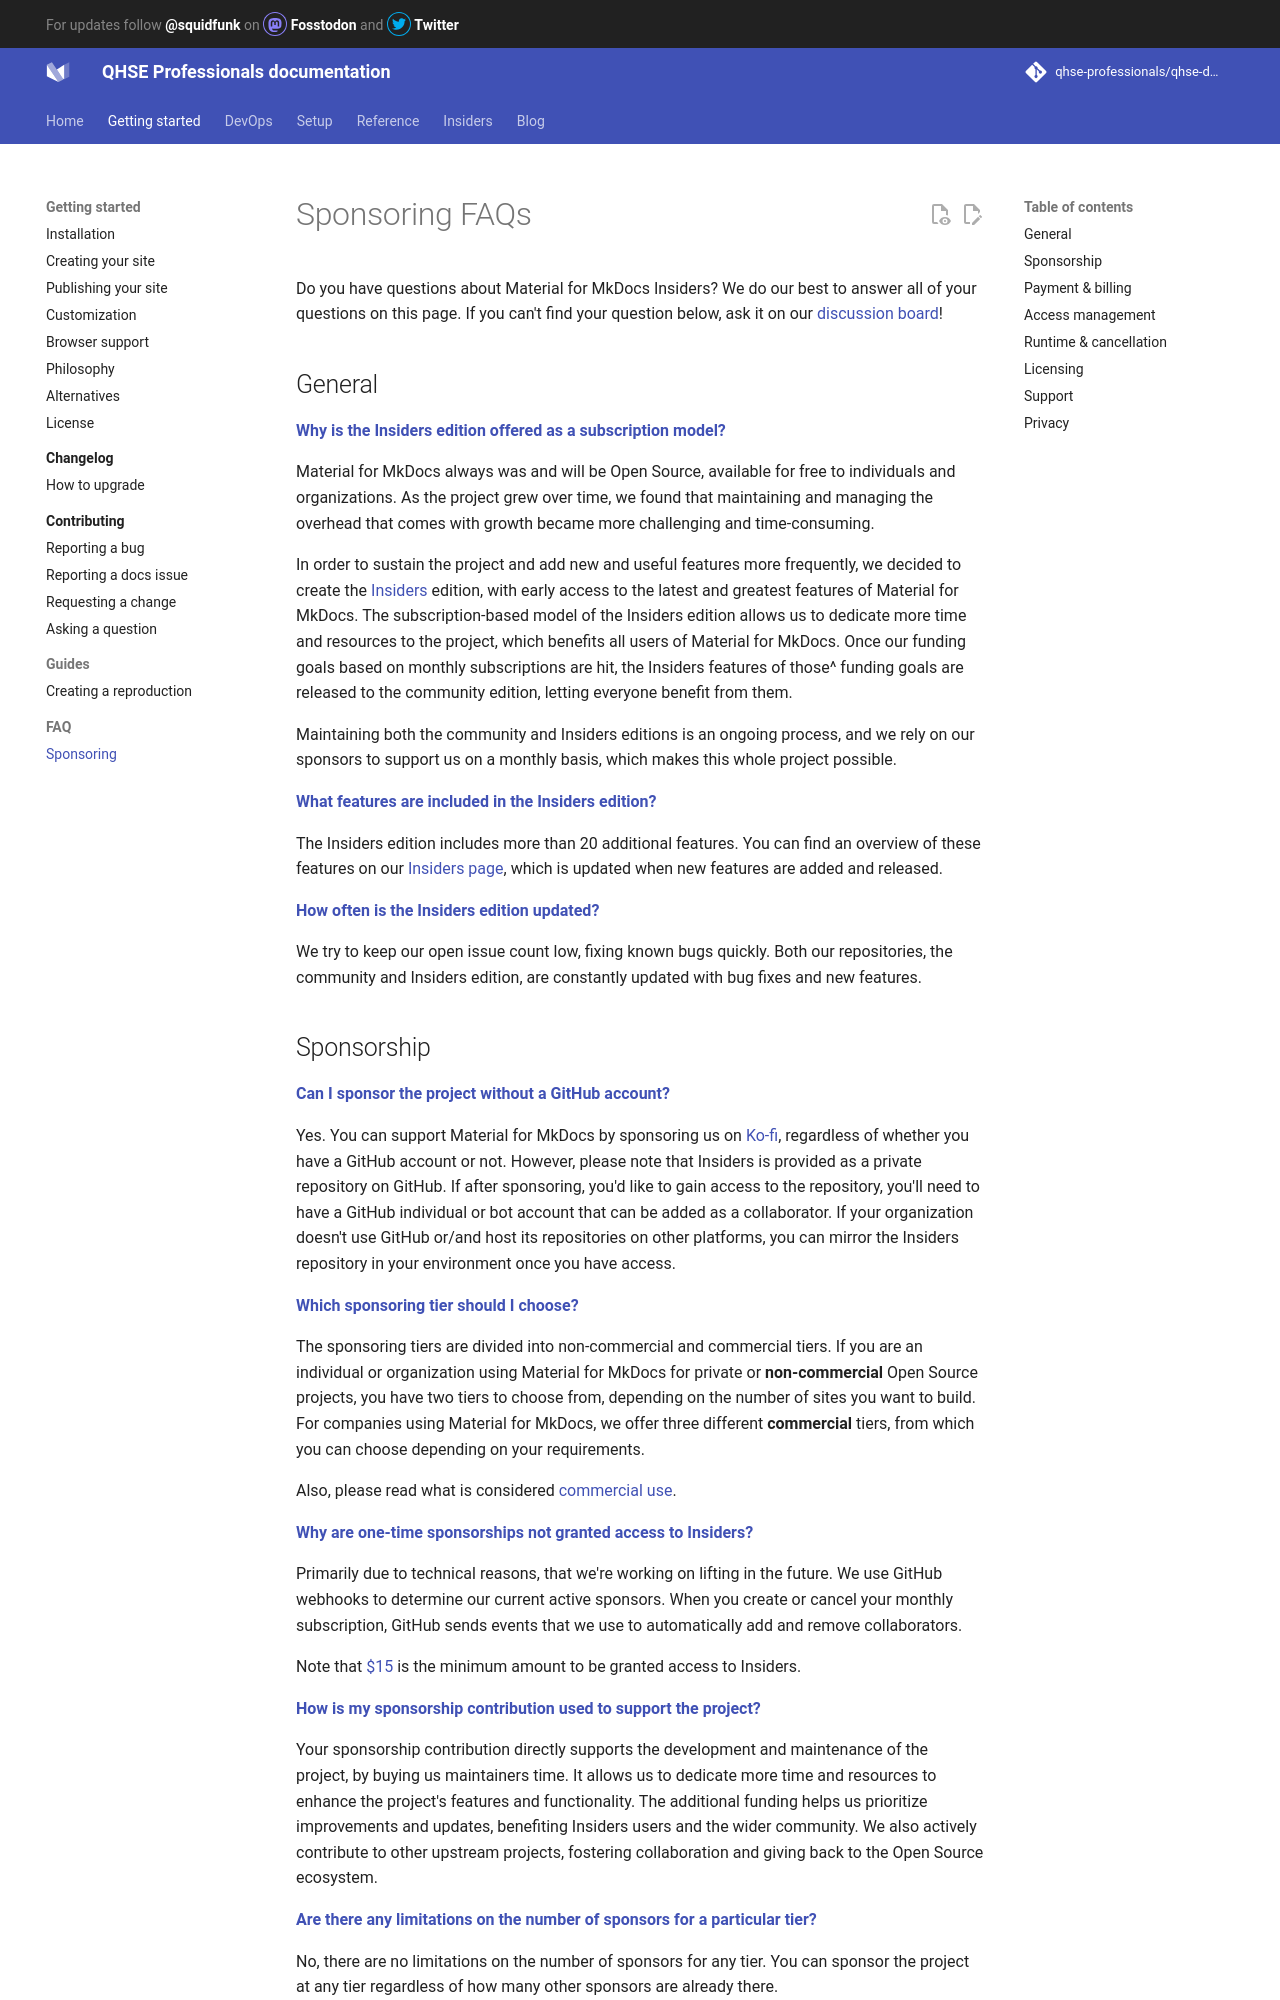

repository: qhse-professionals/qhse-docs · page: faq/sponsoring/index.html · generator: mkdocs

# Sponsoring FAQs

Do you have questions about Material for MkDocs Insiders? We do our best to
answer all of your questions on this page. If you can't find your question 
below, ask it on our [discussion board]!

  [discussion board]: https://github.com/squidfunk/mkdocs-material/discussions/new/chooses

## General	

[__Why is the Insiders edition offered as a subscription model?__](#insiders-subscription){ #insiders-subscription }

Material for MkDocs always was and will be Open Source, available for free to
individuals and organizations. As the project grew over time, we found that
maintaining and managing the overhead that comes with growth became more
challenging and time-consuming.

In order to sustain the project and add new and useful features more frequently,
we decided to create the [Insiders] edition, with early access to the latest and
greatest features of Material for MkDocs. The subscription-based model of the
Insiders edition allows us to dedicate more time and resources to the project,
which benefits all 
users of Material for MkDocs. Once our funding goals based on monthly 
subscriptions are hit, the Insiders features of those^ funding goals are released 
to the community edition, letting everyone benefit from them. 

Maintaining both the community and Insiders editions is an ongoing process, and 
we rely on our sponsors to support us on a monthly basis, which makes this whole 
project possible.

[__What features are included in the Insiders edition?__](#insiders-features){ #insiders-features }

The Insiders edition includes more than 20 additional features. You can find an 
overview of these features on our [Insiders page], which is updated when new
features are added and released.

  [Insiders]: ../insiders/index.md
  [Insiders page]: ../insiders/index.md#whats-in-it-for-me

[__How often is the Insiders edition updated?__](#insiders-updates){ #insiders-updates }

We try to keep our open issue count low, fixing known bugs quickly. Both our
repositories, the community and Insiders edition, are constantly updated with
bug fixes and new features.

## Sponsorship	

[__Can I sponsor the project without a GitHub account?__](#sponsorship-account){ #sponsorship-account }

Yes. You can support Material for MkDocs by sponsoring us on [Ko-fi], regardless
of whether you have a GitHub account or not. However, please note that Insiders
is provided as a private repository on GitHub. If after sponsoring, you'd like to
gain access to the repository, you'll need to have a GitHub individual or bot
account that can be added as a collaborator. If your organization doesn't use
GitHub or/and host its repositories on other platforms, you can mirror the
Insiders repository in your environment once you have access.

[__Which sponsoring tier should I choose?__](#sponsorship-tier){ #sponsorship-tier }

The sponsoring tiers are divided into non-commercial and commercial tiers. If 
you are an individual or organization using Material for MkDocs for private or
__non-commercial__ Open Source projects, you have two tiers to choose from, 
depending on the number of sites you want to build. For companies using 
Material for MkDocs, we offer three different __commercial__ tiers, from which 
you can choose depending on your requirements.

Also, please read what is considered [commercial use].

  [commercial use]: #commercial-use

[__Why are one-time sponsorships not granted access to Insiders?__](#sponsorship-one-time){ #sponsorship-one-time }

Primarily due to technical reasons, that we're working on lifting in the future.
We use GitHub webhooks to determine our current active sponsors. When you create
or cancel your monthly subscription, GitHub sends events that we use to
automatically add and remove collaborators.

Note that [$15] is the minimum amount to be granted access to Insiders.

  [$15]: https://github.com/sponsors/squidfunk/sponsorships?tier_id=210638

[__How is my sponsorship contribution used to support the project?__](#sponsorship-support){ #sponsorship-support }

Your sponsorship contribution directly supports the development and 
maintenance of the project, by buying us maintainers time. It allows us to
dedicate more time and resources to enhance the project's features and
functionality. The additional funding helps us prioritize improvements and
updates, benefiting Insiders users and the wider community. We also actively
contribute to other upstream projects, fostering collaboration and giving
back to the Open Source ecosystem.

[__Are there any limitations on the number of sponsors for a particular tier?__](#sponsorship-limitations){ #sponsorship-limitations }

No, there are no limitations on the number of sponsors for any tier. You can
sponsor the project at any tier regardless of how many other sponsors are
already there.
